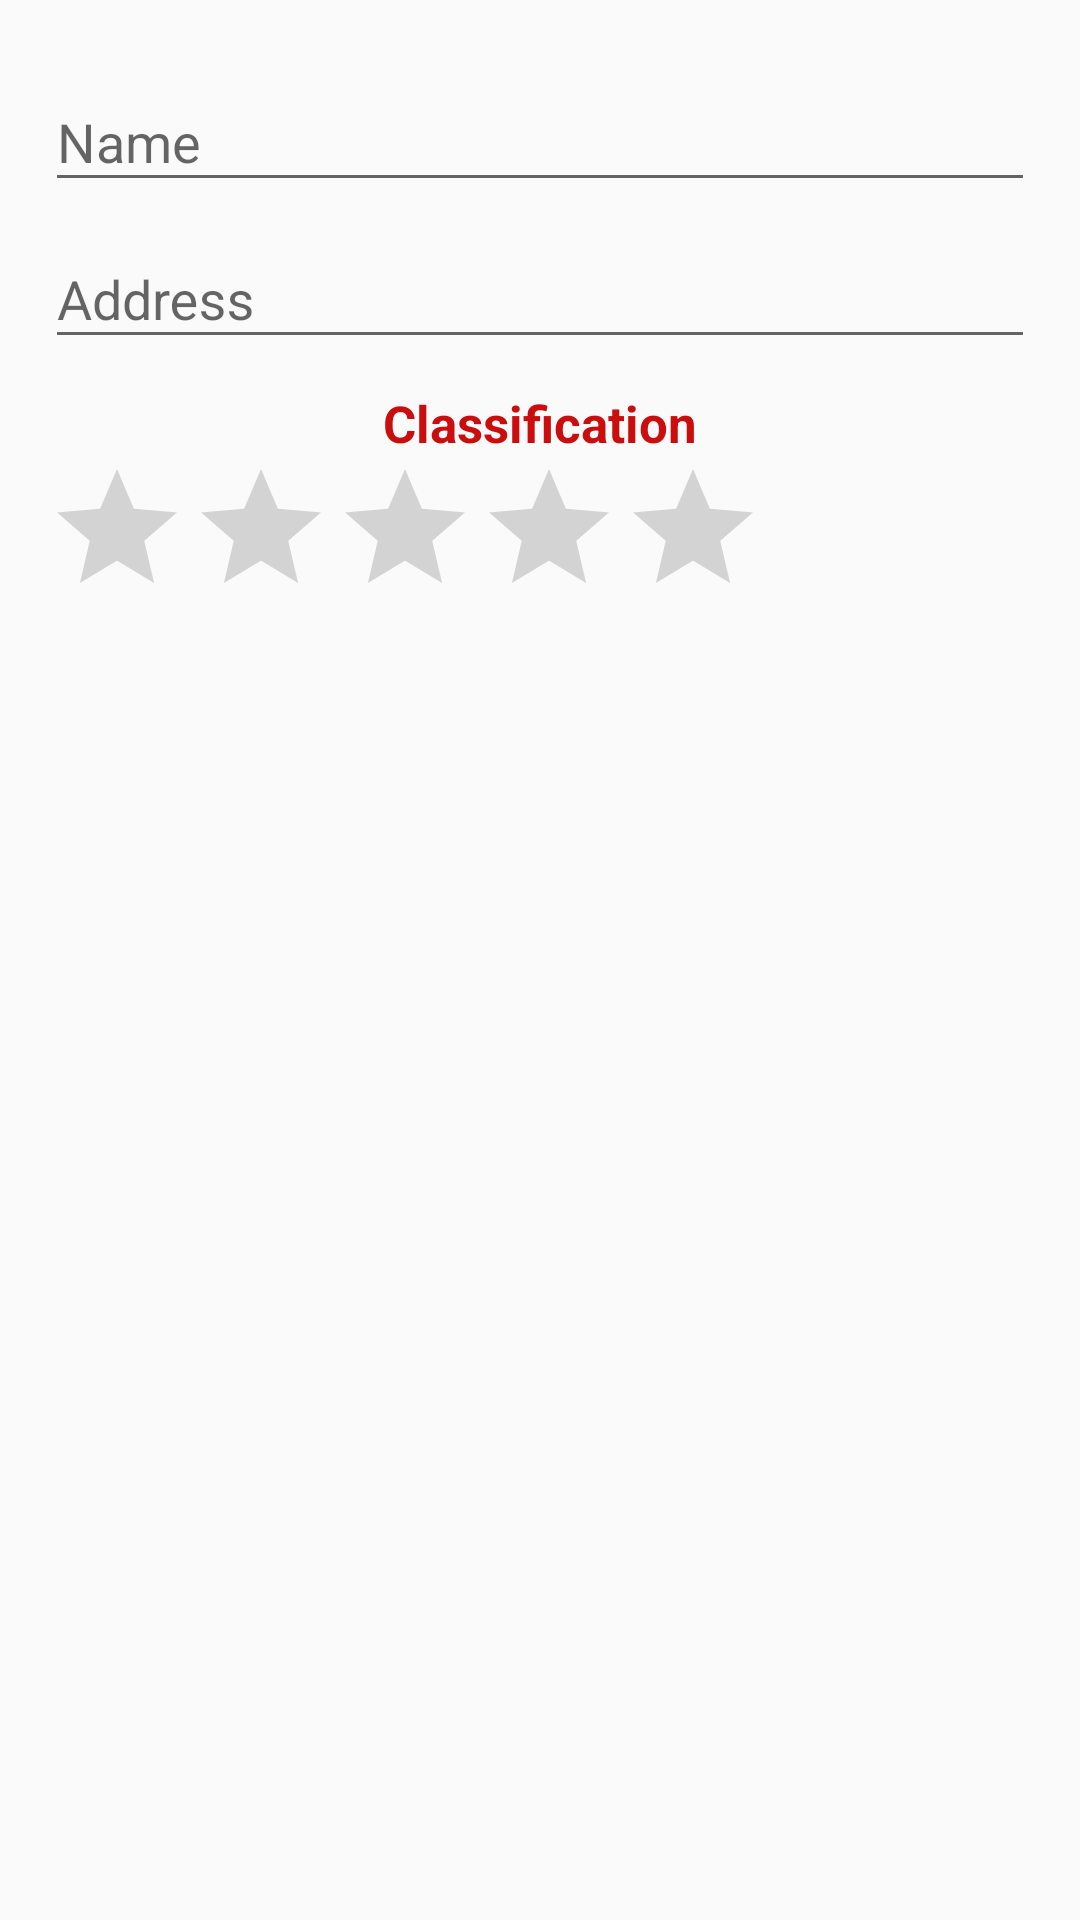

This screen was rendered from an Android layout file. Write that file and the resources it references.
<!-- AndroidManifest.xml: application theme AppTheme -->
<!-- res/layout/fragment_hotel_form.xml -->
<?xml version="1.0" encoding="utf-8"?>
<ScrollView
    android:id="@+id/scrollView"
    xmlns:android="http://schemas.android.com/apk/res/android"
    android:layout_width="wrap_content"
    android:layout_height="wrap_content">
    
    <LinearLayout
        android:layout_width="match_parent"
        android:layout_height="wrap_content"
        android:orientation="vertical"
        android:padding="15dp">

        <com.google.android.material.textfield.TextInputLayout
            android:id="@+id/tilName"
            android:layout_width="match_parent"
            android:layout_height="match_parent">
            
            <com.google.android.material.textfield.TextInputEditText
                android:id="@+id/edtName"
                android:layout_width="match_parent"
                android:layout_height="wrap_content"
                android:hint="Name"
                android:imeOptions="actionNext"
                android:inputType="textCapWords"/>
        </com.google.android.material.textfield.TextInputLayout>

        <com.google.android.material.textfield.TextInputLayout
            android:id="@+id/tilAddress"
            android:layout_width="match_parent"
            android:layout_height="match_parent">

            <com.google.android.material.textfield.TextInputEditText
                android:id="@+id/edtAddress"
                android:layout_width="match_parent"
                android:layout_height="wrap_content"
                android:hint="Address"
                android:imeOptions="actionDone"
                android:inputType="textCapWords"/>
        </com.google.android.material.textfield.TextInputLayout>

        <TextView
            android:id="@+id/txtRating"
            android:layout_width="wrap_content"
            android:layout_height="wrap_content"
            android:layout_marginTop="10dp"
            android:layout_gravity="center_horizontal"
            android:text="Classification"
            android:textColor="#CA0D0D"
            android:textStyle="bold"
            android:textSize="17sp"/>

        <RatingBar
            android:id="@+id/rtbRating"
            android:layout_width="wrap_content"
            android:layout_height="wrap_content"
            android:numStars="5"
            android:progressTint="#CA0D0D"
            android:stepSize="0.5" />
    </LinearLayout>

</ScrollView>
<!-- resources referenced by this layout -->
<resources>
  <style name="AppTheme" parent="Theme.AppCompat.Light.DarkActionBar">
  
          <item name="android:dialogTheme">@style/CustomDialog</item>
          <item name="actionModeBackground">@color/action_mode_bg</item>
      </style>
  <style name="CustomDialog" parent="@style/Theme.AppCompat.Light.Dialog">
          <item name="android:windowNoTitle">false</item>
      </style>
  <color name="action_mode_bg">#79cb98</color>
</resources>
